Photos from the image-classification dataset "spectrograms" in the GitHub repository eerhs/GuitarNeXt. Its 10 classes are: blues, classical, country, disco, hip-hop, jazz, metal, pop, reggae, rock.

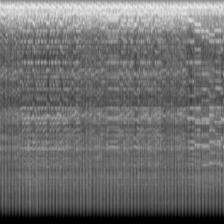
Label: blues

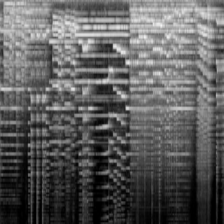
Label: classical

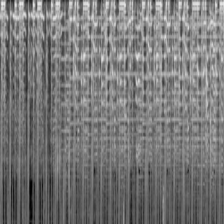
Label: pop

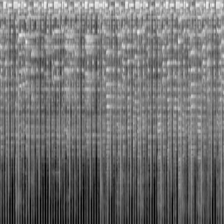
Label: reggae

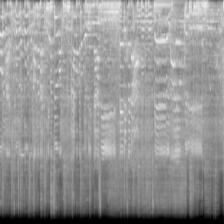
Label: rock

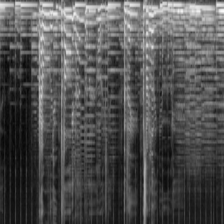
Label: country
